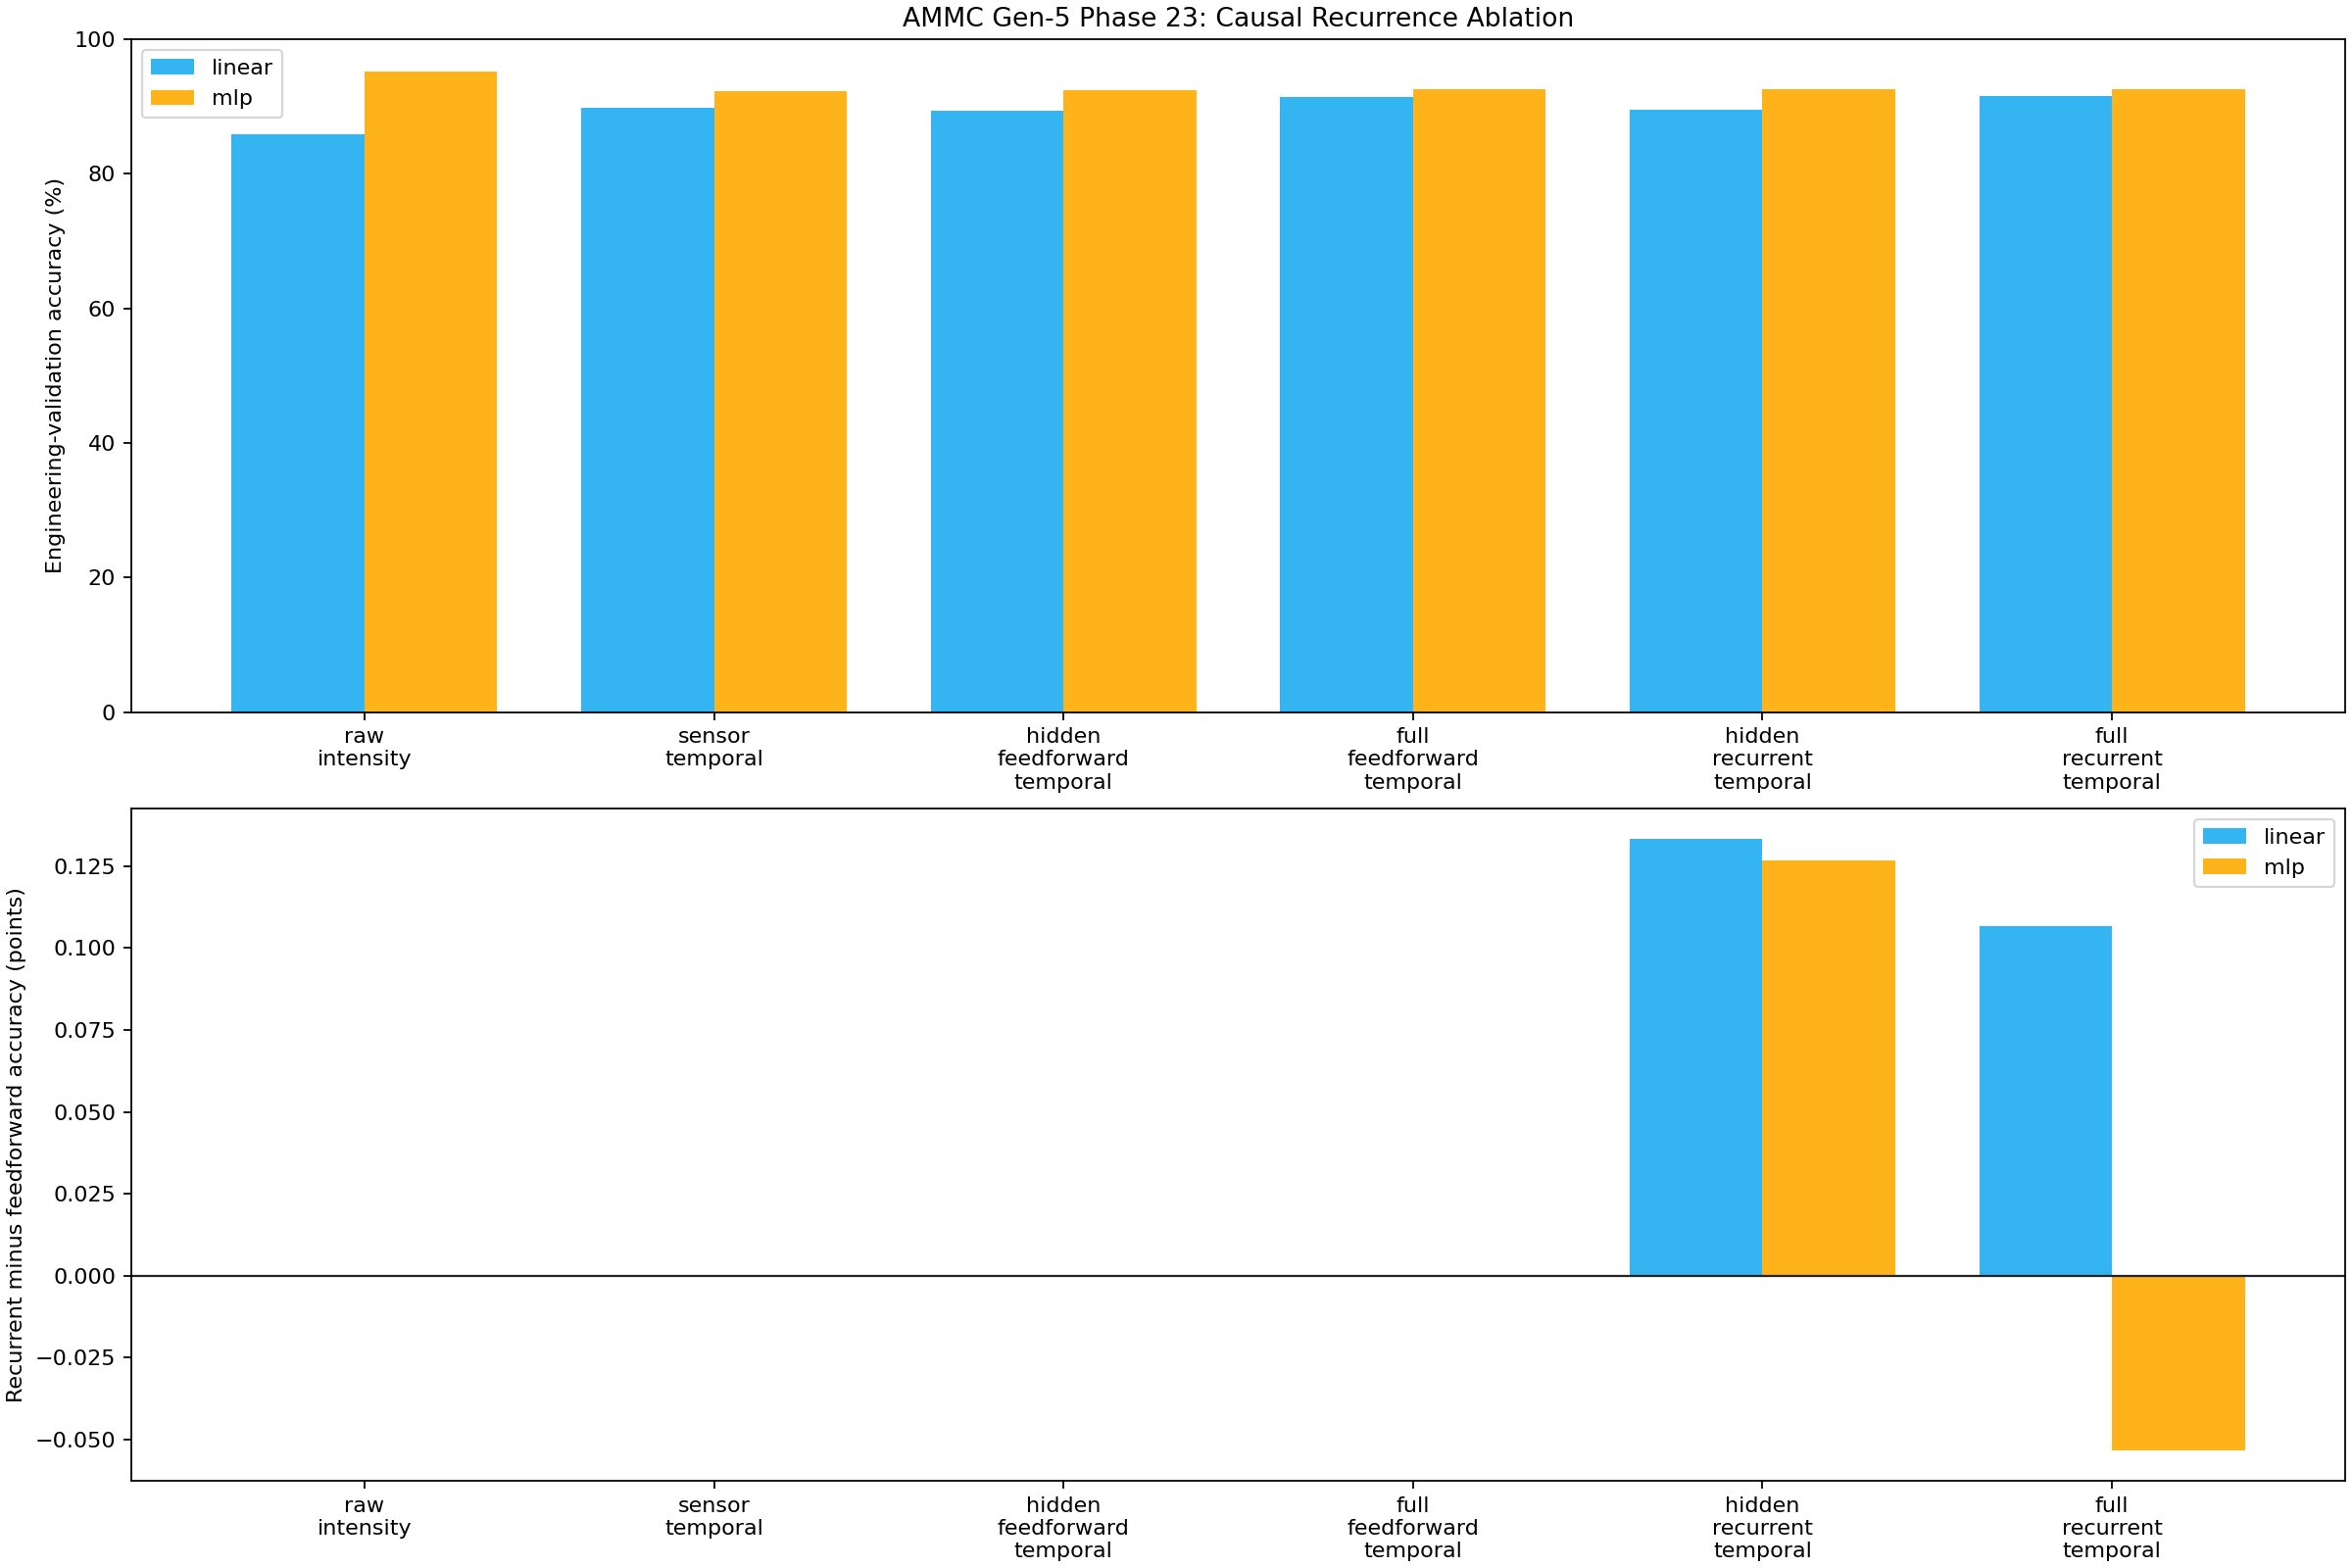

The table this chart was drawn from, first rows:
feature, classifier, topology, seeds, mean_test_accuracy, std_test_accuracy, mean_accuracy_gain_vs_sensor, mean_recurrence_gain, recurrence_improved_seed_count, active_edges, feature_dim, trainable_parameters, mean_hidden_event_rate, mean_feature_seconds, mean_feature_examples_per_second, mean_train_seconds
raw_intensity, linear, raw, 3, 0.8594, 0.001178, -0.03847, 0.0, 0, 0, 64, 650, 0.0, 0.0, 0.0, 0.6999
raw_intensity, mlp, raw, 3, 0.9514, 0.001766, 0.02927, 0.0, 0, 0, 64, 34210, 0.0, 0.0, 0.0, 0.8241
sensor_temporal, linear, sensor, 3, 0.8979, 0.0005735, 0.0, 0.0, 0, 0, 512, 5130, 0.0, 0.4013, 62863, 0.9385
sensor_temporal, mlp, sensor, 3, 0.9221, 0.003431, 0.0, 0.0, 0, 0, 512, 34005, 0.0, 0.4013, 62863, 1.073
hidden_feedforward_temporal, linear, feedforward, 3, 0.8939, 0.002265, -0.003933, 0.0, 0, 128, 512, 5130, 0.02119, 0.4699, 55547, 0.9736
hidden_feedforward_temporal, mlp, feedforward, 3, 0.9239, 0.003598, 0.001733, 0.0, 0, 128, 512, 34005, 0.02119, 0.4699, 55547, 1.098
full_feedforward_temporal, linear, feedforward, 3, 0.9141, 0.0004714, 0.0162, 0.0, 0, 128, 1024, 10250, 0.02119, 0.4699, 55547, 1.153
full_feedforward_temporal, mlp, feedforward, 3, 0.9261, 0.001746, 0.004, 0.0, 0, 128, 1024, 34165, 0.02119, 0.4699, 55547, 1.297
hidden_recurrent_temporal, linear, recurrent, 3, 0.8953, 0.00238, -0.0026, 0.001333, 2, 384, 512, 5130, 0.02368, 0.4013, 62863, 0.9572
hidden_recurrent_temporal, mlp, recurrent, 3, 0.9251, 0.002106, 0.003, 0.001267, 1, 384, 512, 34005, 0.02368, 0.4013, 62863, 1.187
full_recurrent_temporal, linear, recurrent, 3, 0.9151, 0.0004714, 0.01727, 0.001067, 3, 384, 1024, 10250, 0.02368, 0.4013, 62863, 1.233
full_recurrent_temporal, mlp, recurrent, 3, 0.9256, 0.001558, 0.003467, -0.0005333, 0, 384, 1024, 34165, 0.02368, 0.4013, 62863, 1.398
